Photos from the image-classification dataset "data" in the GitHub repository Omar-V2/MLH-LocalHackDay. Its 5 classes are: five fingers, four fingers, one finger, three fingers, two fingers.

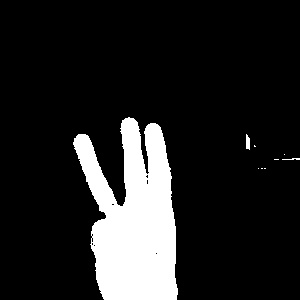
Label: three fingers

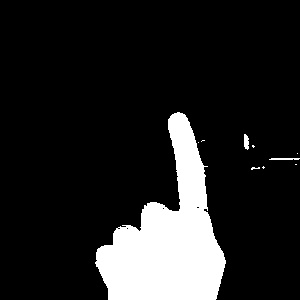
Label: one finger

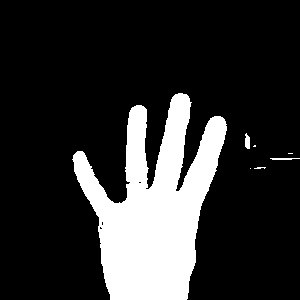
Label: four fingers

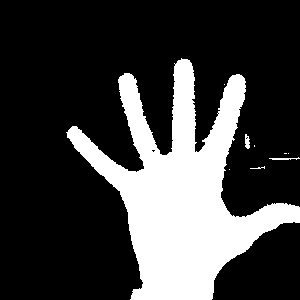
Label: five fingers

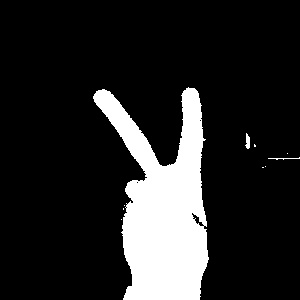
Label: two fingers

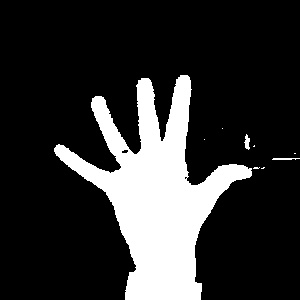
Label: five fingers
